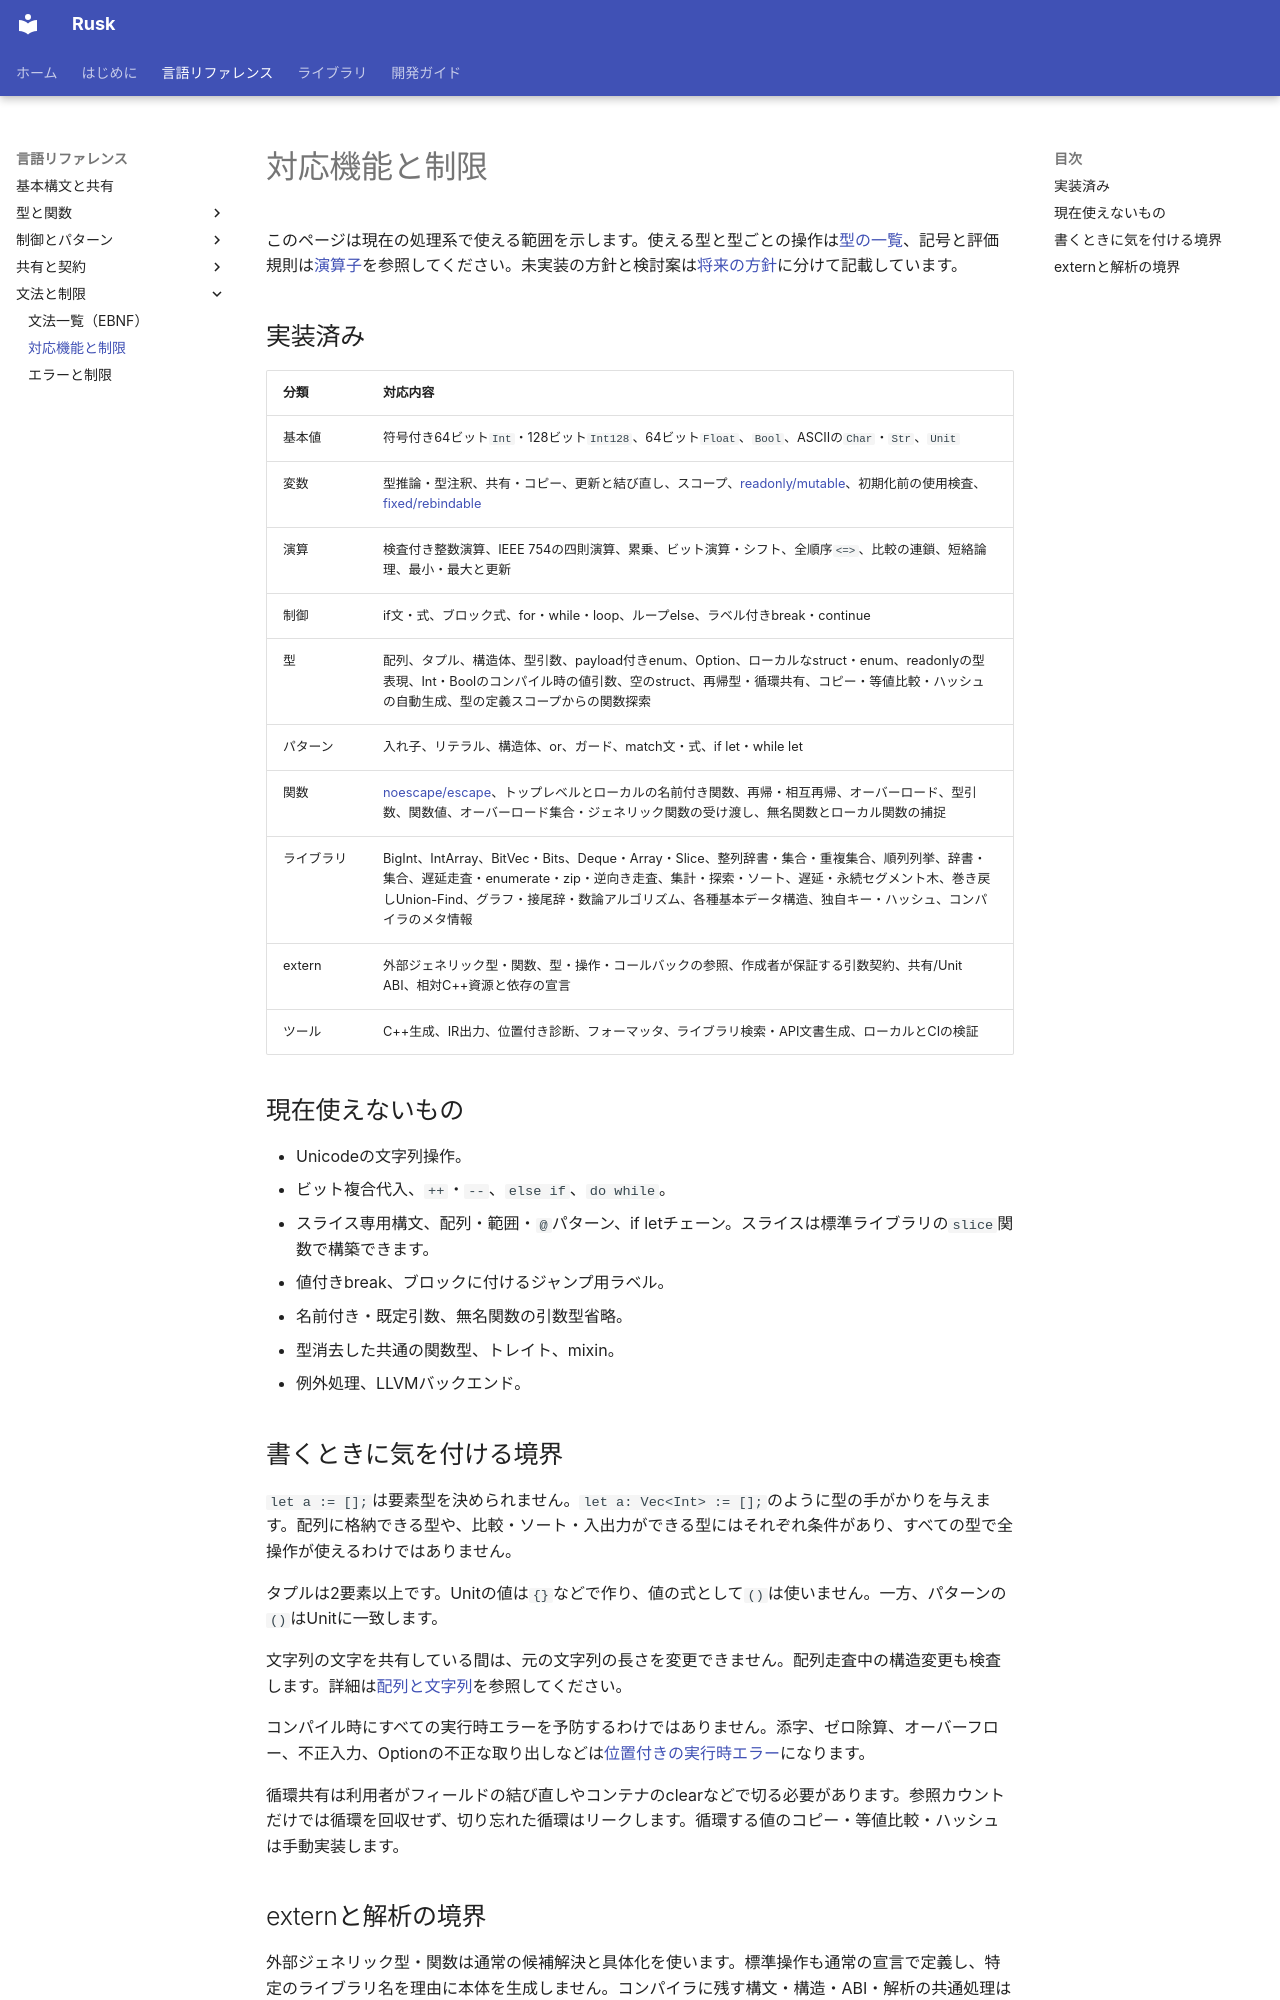

repository: shogo314/rusk_b_12 · page: reference/status/index.html · generator: mkdocs

# 対応機能と制限

このページは現在の処理系で使える範囲を示します。使える型と型ごとの操作は[型の一覧](types.md)、記号と評価規則は[演算子](operators.md)を参照してください。未実装の方針と検討案は[将来の方針](../future.md)に分けて記載しています。

## 実装済み

| 分類 | 対応内容 |
|---|---|
| 基本値 | 符号付き64ビット`Int`・128ビット`Int128`、64ビット`Float`、`Bool`、ASCIIの`Char`・`Str`、`Unit` |
| 変数 | 型推論・型注釈、共有・コピー、更新と結び直し、スコープ、[readonly/mutable](access.md)、初期化前の使用検査、[fixed/rebindable](bindings.md) |
| 演算 | 検査付き整数演算、IEEE 754の四則演算、累乗、ビット演算・シフト、全順序`<=>`、比較の連鎖、短絡論理、最小・最大と更新 |
| 制御 | if文・式、ブロック式、for・while・loop、ループelse、ラベル付きbreak・continue |
| 型 | 配列、タプル、構造体、型引数、payload付きenum、Option、ローカルなstruct・enum、readonlyの型表現、Int・Boolのコンパイル時の値引数、空のstruct、再帰型・循環共有、コピー・等値比較・ハッシュの自動生成、型の定義スコープからの関数探索 |
| パターン | 入れ子、リテラル、構造体、or、ガード、match文・式、if let・while let |
| 関数 | [noescape/escape](escape.md)、トップレベルとローカルの名前付き関数、再帰・相互再帰、オーバーロード、型引数、関数値、オーバーロード集合・ジェネリック関数の受け渡し、無名関数とローカル関数の捕捉 |
| ライブラリ | BigInt、IntArray、BitVec・Bits、Deque・Array・Slice、整列辞書・集合・重複集合、順列列挙、辞書・集合、遅延走査・enumerate・zip・逆向き走査、集計・探索・ソート、遅延・永続セグメント木、巻き戻しUnion-Find、グラフ・接尾辞・数論アルゴリズム、各種基本データ構造、独自キー・ハッシュ、コンパイラのメタ情報 |
| extern | 外部ジェネリック型・関数、型・操作・コールバックの参照、作成者が保証する引数契約、共有/Unit ABI、相対C++資源と依存の宣言 |
| ツール | C++生成、IR出力、位置付き診断、フォーマッタ、ライブラリ検索・API文書生成、ローカルとCIの検証 |

## 現在使えないもの

- Unicodeの文字列操作。
- ビット複合代入、`++`・`--`、`else if`、`do while`。
- スライス専用構文、配列・範囲・`@`パターン、if letチェーン。スライスは標準ライブラリの`slice`関数で構築できます。
- 値付きbreak、ブロックに付けるジャンプ用ラベル。
- 名前付き・既定引数、無名関数の引数型省略。
- 型消去した共通の関数型、トレイト、mixin。
- 例外処理、LLVMバックエンド。

## 書くときに気を付ける境界

`let a := [];`は要素型を決められません。`let a: Vec<Int> := [];`のように型の手がかりを与えます。配列に格納できる型や、比較・ソート・入出力ができる型にはそれぞれ条件があり、すべての型で全操作が使えるわけではありません。

タプルは2要素以上です。Unitの値は`{}`などで作り、値の式として`()`は使いません。一方、パターンの`()`はUnitに一致します。

文字列の文字を共有している間は、元の文字列の長さを変更できません。配列走査中の構造変更も検査します。詳細は[配列と文字列](../library/sequences.md)を参照してください。

コンパイル時にすべての実行時エラーを予防するわけではありません。添字、ゼロ除算、オーバーフロー、不正入力、Optionの不正な取り出しなどは[位置付きの実行時エラー](errors.md)になります。

循環共有は利用者がフィールドの結び直しやコンテナのclearなどで切る必要があります。参照カウントだけでは循環を回収せず、切り忘れた循環はリークします。循環する値のコピー・等値比較・ハッシュは手動実装します。
